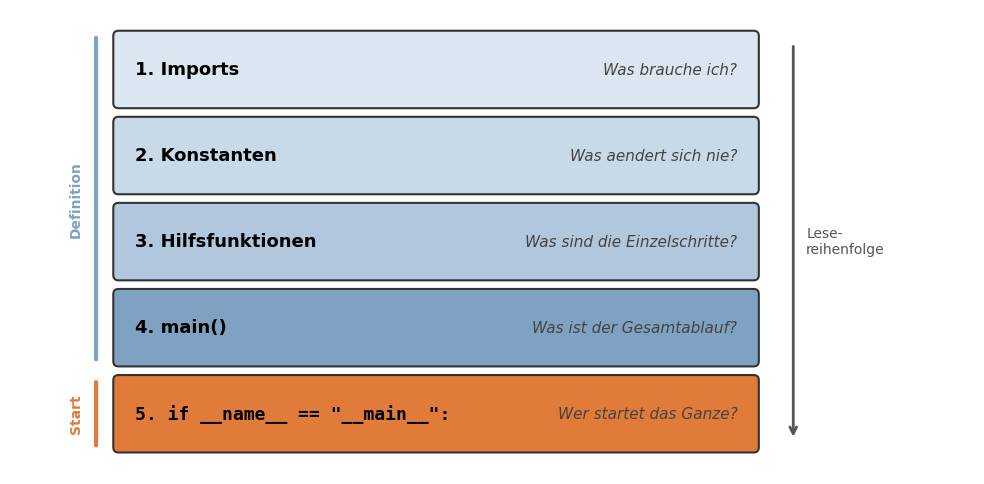

This figure's Python source: (Note: this script raises an exception after producing the figure.)
"""Generiert das 5-Bausteine-Diagramm einer .py-Datei fuer Foliensatz 15."""
import matplotlib.pyplot as plt
import matplotlib.patches as mpatches

plt.rcParams.update({
    'font.size': 12,
    'figure.dpi': 150,
    'savefig.dpi': 150,
    'font.family': 'DejaVu Sans',
})

GRAFIKEN_DIR = 'Grafiken'

# Farbpalette: vom blassen Blau (Vorbereitung) zu kraeftigem Orange (Start)
BAUSTEINE = [
    ("1. Imports",                       "Was brauche ich?",            "#dbe6f0"),
    ("2. Konstanten",                    "Was aendert sich nie?",       "#c8d9e8"),
    ("3. Hilfsfunktionen",               "Was sind die Einzelschritte?", "#b1c7dd"),
    ("4. main()",                        "Was ist der Gesamtablauf?",    "#7fa2c2"),
    ('5. if __name__ == "__main__":',    "Wer startet das Ganze?",       "#e07b3a"),
]


def generate_bausteine():
    n = len(BAUSTEINE)
    fig, ax = plt.subplots(figsize=(10, 5.5))

    block_height = 1.0
    block_width = 7.5
    x0 = 0.0

    for i, (titel, frage, farbe) in enumerate(BAUSTEINE):
        # Reihenfolge: Imports oben, if __name__ unten
        y = (n - 1 - i) * block_height

        # Block-Rechteck
        rect = mpatches.FancyBboxPatch(
            (x0, y + 0.05), block_width, block_height - 0.1,
            boxstyle="round,pad=0.0,rounding_size=0.06",
            linewidth=1.5, edgecolor="#333333", facecolor=farbe,
        )
        ax.add_patch(rect)

        # Linker Titel-Bereich (fett, monospaced fuer Code-Anteile)
        ax.text(
            x0 + 0.25, y + block_height / 2,
            titel,
            ha="left", va="center", fontsize=13, fontweight="bold",
            family="DejaVu Sans Mono" if "__name__" in titel else "DejaVu Sans",
        )

        # Rechter Frage-Bereich (kursiv, dezent)
        ax.text(
            x0 + block_width - 0.25, y + block_height / 2,
            frage,
            ha="right", va="center", fontsize=11, style="italic",
            color="#444444",
        )

    # Pfeil rechts: zeigt Lese-/Ausfuehrungsrichtung von oben nach unten
    arrow_x = x0 + block_width + 0.4
    ax.annotate(
        "",
        xy=(arrow_x, 0.2), xytext=(arrow_x, n * block_height - 0.2),
        arrowprops=dict(arrowstyle="->", color="#555555", lw=2),
    )
    ax.text(
        arrow_x + 0.15, n * block_height / 2,
        "Lese-\nreihenfolge",
        ha="left", va="center", fontsize=10, color="#555555",
    )

    # Zweiter, schmaler Hinweis: was ist Definition, was Start
    bracket_x = x0 - 0.2
    # Vorbereitung: oberste 4 Bloecke
    ax.annotate(
        "", xy=(bracket_x, (n - 4) * block_height + 0.1),
        xytext=(bracket_x, n * block_height - 0.1),
        arrowprops=dict(arrowstyle="-", color="#7fa2c2", lw=3),
    )
    ax.text(
        bracket_x - 0.15, (n * block_height + (n - 4) * block_height) / 2,
        "Definition",
        ha="right", va="center", fontsize=10, color="#7fa2c2",
        fontweight="bold", rotation=90,
    )
    # Start: nur unterster Block
    ax.annotate(
        "", xy=(bracket_x, 0.1),
        xytext=(bracket_x, block_height - 0.1),
        arrowprops=dict(arrowstyle="-", color="#e07b3a", lw=3),
    )
    ax.text(
        bracket_x - 0.15, block_height / 2,
        "Start",
        ha="right", va="center", fontsize=10, color="#e07b3a",
        fontweight="bold", rotation=90,
    )

    ax.set_xlim(x0 - 1.2, x0 + block_width + 2.5)
    ax.set_ylim(-0.2, n * block_height + 0.2)
    ax.set_aspect("equal")
    ax.axis("off")

    fig.tight_layout()
    out = f"{GRAFIKEN_DIR}/15_programme_bausteine.png"
    fig.savefig(out, bbox_inches="tight")
    plt.close(fig)
    print(f"  OK {out}")


if __name__ == '__main__':
    generate_bausteine()
